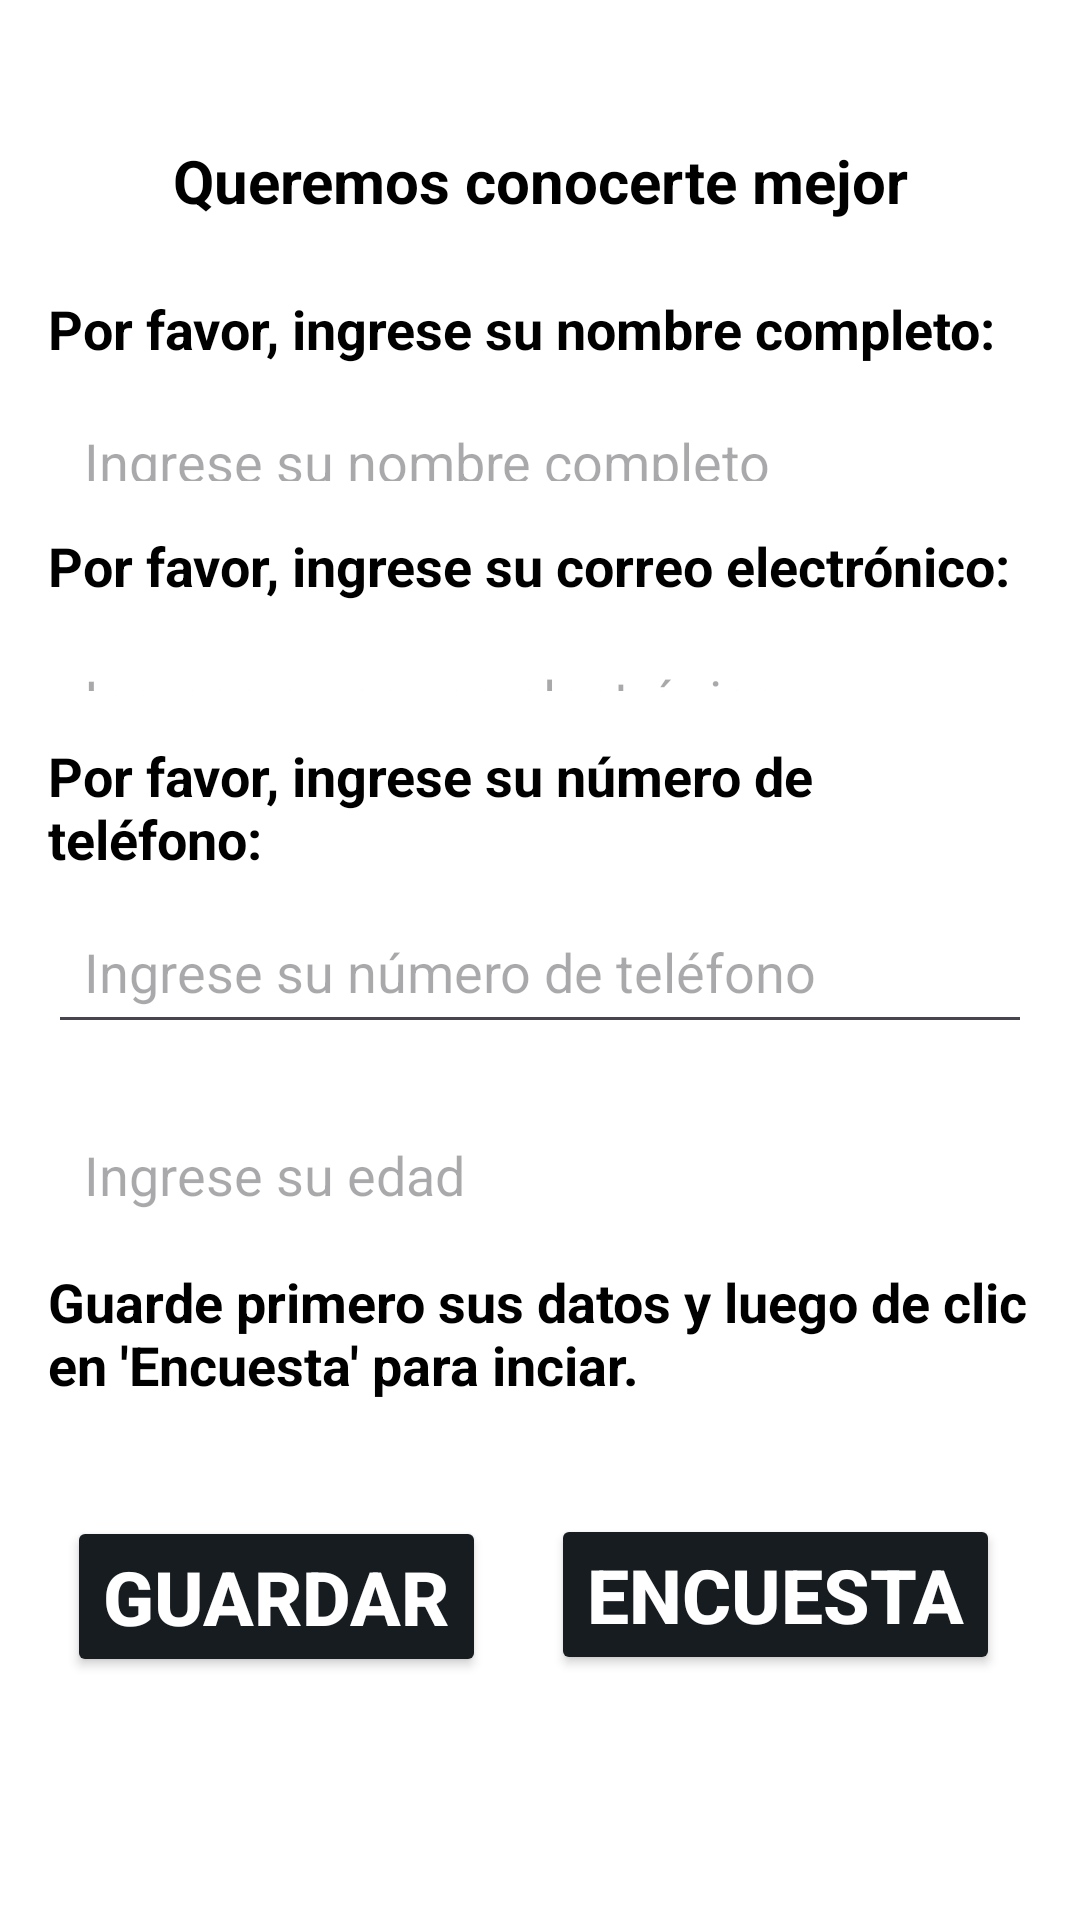

Layout XML and referenced resources for this Android screen:
<!-- AndroidManifest.xml: application theme Theme.Muebleria -->
<!-- res/layout/costumer_activity.xml -->
<?xml version="1.0" encoding="utf-8"?>
<androidx.constraintlayout.widget.ConstraintLayout
    xmlns:android="http://schemas.android.com/apk/res/android"
    xmlns:app="http://schemas.android.com/apk/res-auto"
    xmlns:tools="http://schemas.android.com/tools"
    android:layout_width="match_parent"
    android:layout_height="match_parent"
    android:background="@android:color/white">


    <TextView
        android:id="@+id/textView"
        android:layout_width="wrap_content"
        android:layout_height="wrap_content"
        android:text="@string/titulos_datos_personales"
        android:textColor="@android:color/black"
        android:textSize="20sp"
        android:textStyle="bold"
        app:layout_constraintBottom_toBottomOf="parent"
        app:layout_constraintEnd_toEndOf="parent"
        app:layout_constraintStart_toStartOf="parent"
        app:layout_constraintTop_toTopOf="parent"
        app:layout_constraintVertical_bias="0.076" />

    <LinearLayout
        android:id="@+id/linearLayout2"
        android:layout_width="match_parent"
        android:layout_height="wrap_content"
        android:orientation="vertical"
        android:padding="16dp"
        app:layout_constraintBottom_toBottomOf="parent"
        app:layout_constraintTop_toTopOf="parent"
        app:layout_constraintVertical_bias="0.154"
        tools:layout_editor_absoluteX="0dp">

        <TextView
            android:id="@+id/question_name"
            android:layout_width="wrap_content"
            android:layout_height="wrap_content"
            android:text="Por favor, ingrese su nombre completo:"
            android:textColor="@android:color/black"
            android:textSize="18sp"
            android:textStyle="bold" />

        <EditText
            android:id="@+id/editTextName"
            android:layout_width="match_parent"
            android:layout_height="wrap_content"
            android:layout_marginTop="8dp"
            android:hint="Ingrese su nombre completo"
            android:inputType="textPersonName"
            android:maxLength="30"
            android:minHeight="48dp"
            android:padding="12dp"
            android:textColor="@android:color/black"
            android:textSize="18sp" /> 
    </LinearLayout>

    <LinearLayout
        android:layout_width="match_parent"
        android:layout_height="wrap_content"
        android:orientation="vertical"
        android:padding="16dp"
        app:layout_constraintBottom_toBottomOf="parent"
        app:layout_constraintTop_toTopOf="parent"
        app:layout_constraintVertical_bias="0.304"
        tools:layout_editor_absoluteX="0dp">

        <TextView
            android:id="@+id/question_email"
            android:layout_width="wrap_content"
            android:layout_height="wrap_content"
            android:text="Por favor, ingrese su correo electrónico:"
            android:textColor="@android:color/black"
            android:textSize="18sp"
            android:textStyle="bold" />

        <EditText
            android:id="@+id/editTextEmail"
            android:layout_width="match_parent"
            android:layout_height="wrap_content"
            android:layout_marginTop="8dp"
            android:hint="Ingrese su correo electrónico"
            android:inputType="textEmailAddress"
            android:maxLength="30"
            android:minHeight="48dp"
            android:padding="12dp"
            android:textColor="@android:color/black"
            android:textSize="18sp" /> 
    </LinearLayout>

    <LinearLayout
        android:layout_width="match_parent"
        android:layout_height="wrap_content"
        android:orientation="vertical"
        android:padding="16dp"
        app:layout_constraintBottom_toBottomOf="parent"
        app:layout_constraintTop_toTopOf="parent"
        app:layout_constraintVertical_bias="0.605"
        tools:layout_editor_absoluteX="0dp">

        <TextView
            android:id="@+id/question_age"
            android:layout_width="wrap_content"
            android:layout_height="wrap_content"
            android:text="Por favor, ingrese su edad:"
            android:textColor="@android:color/black"
            android:textSize="18sp"
            android:textStyle="bold" />

        <EditText
            android:id="@+id/editTextAge"
            android:layout_width="match_parent"
            android:layout_height="wrap_content"
            android:layout_marginTop="8dp"
            android:hint="Ingrese su edad"
            android:inputType="number"
            android:maxLength="2"
            android:minHeight="48dp"
            android:padding="12dp"
            android:textColor="@android:color/black"
            android:textSize="18sp" />
    </LinearLayout>

    <LinearLayout
        android:id="@+id/linearLayout3"
        android:layout_width="match_parent"
        android:layout_height="wrap_content"
        android:orientation="vertical"
        android:padding="16dp"
        app:layout_constraintBottom_toBottomOf="parent"
        app:layout_constraintTop_toTopOf="parent"
        app:layout_constraintVertical_bias="0.455"
        tools:layout_editor_absoluteX="0dp">

        <TextView
            android:id="@+id/question_phone"
            android:layout_width="wrap_content"
            android:layout_height="wrap_content"
            android:text="Por favor, ingrese su número de teléfono:"
            android:textColor="@android:color/black"
            android:textSize="18sp"
            android:textStyle="bold" />

        <EditText
            android:id="@+id/editTextPhone"
            android:layout_width="match_parent"
            android:layout_height="wrap_content"
            android:layout_marginTop="8dp"
            android:hint="Ingrese su número de teléfono"
            android:inputType="phone"
            android:maxLength="9"
            android:minHeight="48dp"
            android:padding="12dp"
            android:textColor="@android:color/black"
            android:textSize="18sp" /> 
    </LinearLayout>


    <LinearLayout
        android:layout_width="match_parent"
        android:layout_height="wrap_content"
        android:orientation="vertical"
        android:padding="16dp"
        app:layout_constraintBottom_toBottomOf="parent"
        app:layout_constraintTop_toTopOf="parent"
        app:layout_constraintVertical_bias="0.721"
        tools:layout_editor_absoluteX="0dp">

        <TextView
            android:id="@+id/question"
            android:layout_width="wrap_content"
            android:layout_height="wrap_content"
            android:text="Guarde primero sus datos y luego de clic en 'Encuesta' para inciar."
            android:textColor="@android:color/black"
            android:textSize="18sp"
            android:textStyle="bold" />

    </LinearLayout>

    <Button
        android:id="@+id/costumerSurvey"
        android:layout_width="wrap_content"
        android:layout_height="wrap_content"
        android:backgroundTint="@color/material_dynamic_neutral_variant10"
        android:text="@string/guardar"
        android:textColor="@android:color/white"
        android:textSize="25sp"
        android:textStyle="bold"
        app:layout_constraintBottom_toBottomOf="parent"
        app:layout_constraintEnd_toEndOf="parent"
        app:layout_constraintHorizontal_bias="0.102"
        app:layout_constraintStart_toStartOf="parent"
        app:layout_constraintTop_toTopOf="parent"
        app:layout_constraintVertical_bias="0.862" />

    <Button
        android:id="@+id/costumerSurveyAdvance"
        android:layout_width="wrap_content"
        android:layout_height="wrap_content"
        android:backgroundTint="@color/material_dynamic_neutral_variant10"
        android:text="@string/encuesta"
        android:textColor="@android:color/white"
        android:textSize="25sp"
        android:textStyle="bold"
        app:layout_constraintBottom_toBottomOf="parent"
        app:layout_constraintEnd_toEndOf="parent"
        app:layout_constraintHorizontal_bias="0.874"
        app:layout_constraintStart_toStartOf="parent"
        app:layout_constraintTop_toTopOf="parent"
        app:layout_constraintVertical_bias="0.861" />


</androidx.constraintlayout.widget.ConstraintLayout>
<!-- resources referenced by this layout -->
<resources>
  <string name="encuesta">Encuesta</string>
  <string name="guardar">Guardar</string>
  <string name="titulos_datos_personales">Queremos conocerte mejor</string>
  <style name="Theme.Muebleria" parent="Base.Theme.Muebleria" />
  <style name="Base.Theme.Muebleria" parent="Theme.Material3.DayNight.NoActionBar">
          <item name="android:background">@android:color/white</item>
          <item name="android:statusBarColor">@color/lavender_light</item>
      </style>
  <color name="lavender_light">#FF000000</color>
</resources>
